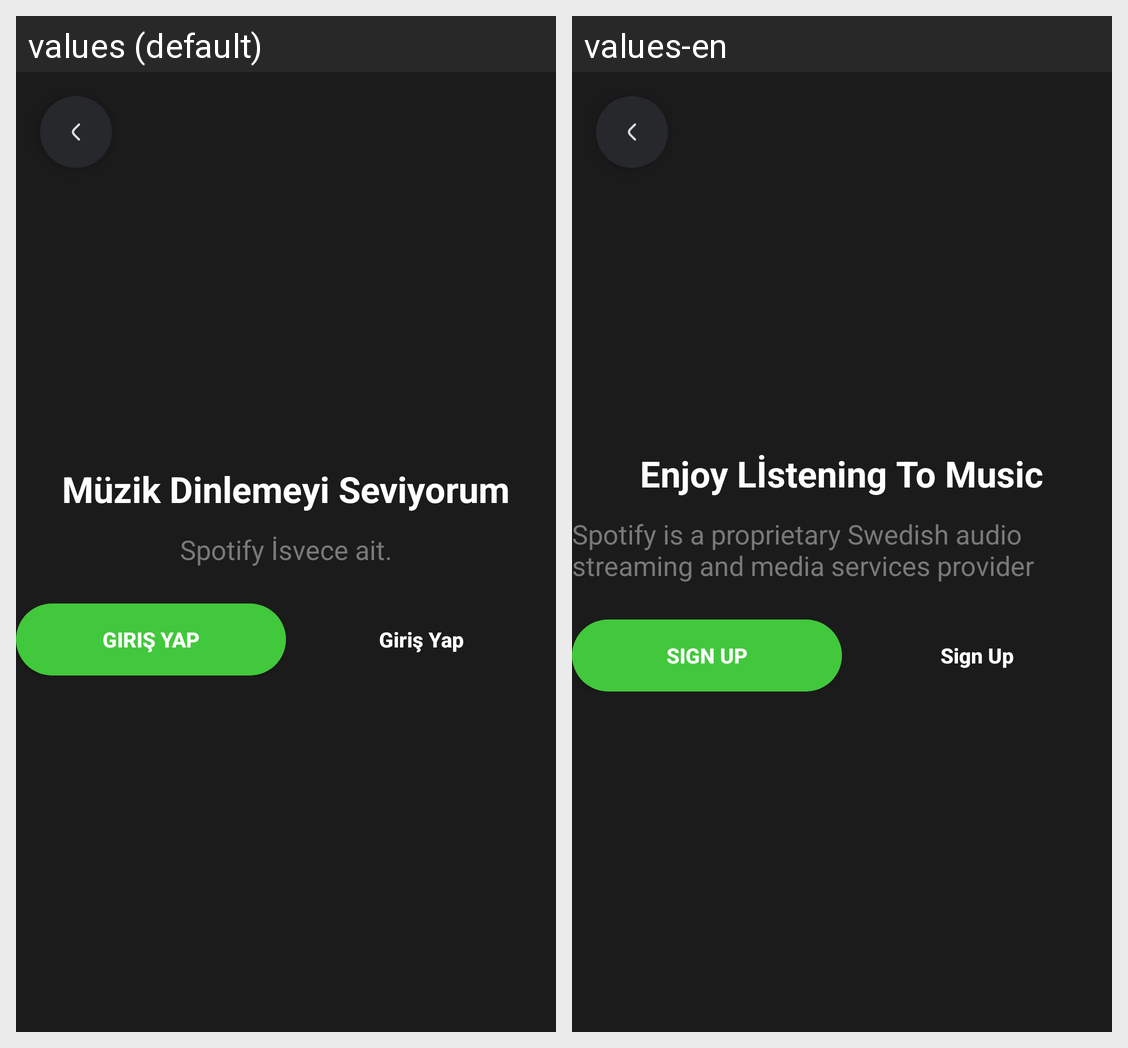

Locale-by-locale string values for the Android screen shown in this grid:
Android screen res/layout/register_or_signup.xml rendered under 2 locales, left to right: values (default), values-en. Device: Nexus 5 (rendered at 1080×1920; each locale shown at half size, 540×960, under a caption strip naming it); theme Theme.RemoveSplashScreenTheme.
Strings drawn on this screen, with the default value and each locale's value (text and hints the layout hard-codes, and strings that could not be matched under every locale, appear in the picture but are not listed):

register_headline
  values: Müzik Dinlemeyi Seviyorum
  values-en: Enjoy Lİstening To Music

register_desc
  values: Spotify İsvece ait.
  values-en: Spotify is a proprietary Swedish audio streaming and media services provider 

sign_up
  values: Giriş Yap
  values-en: Sign Up
